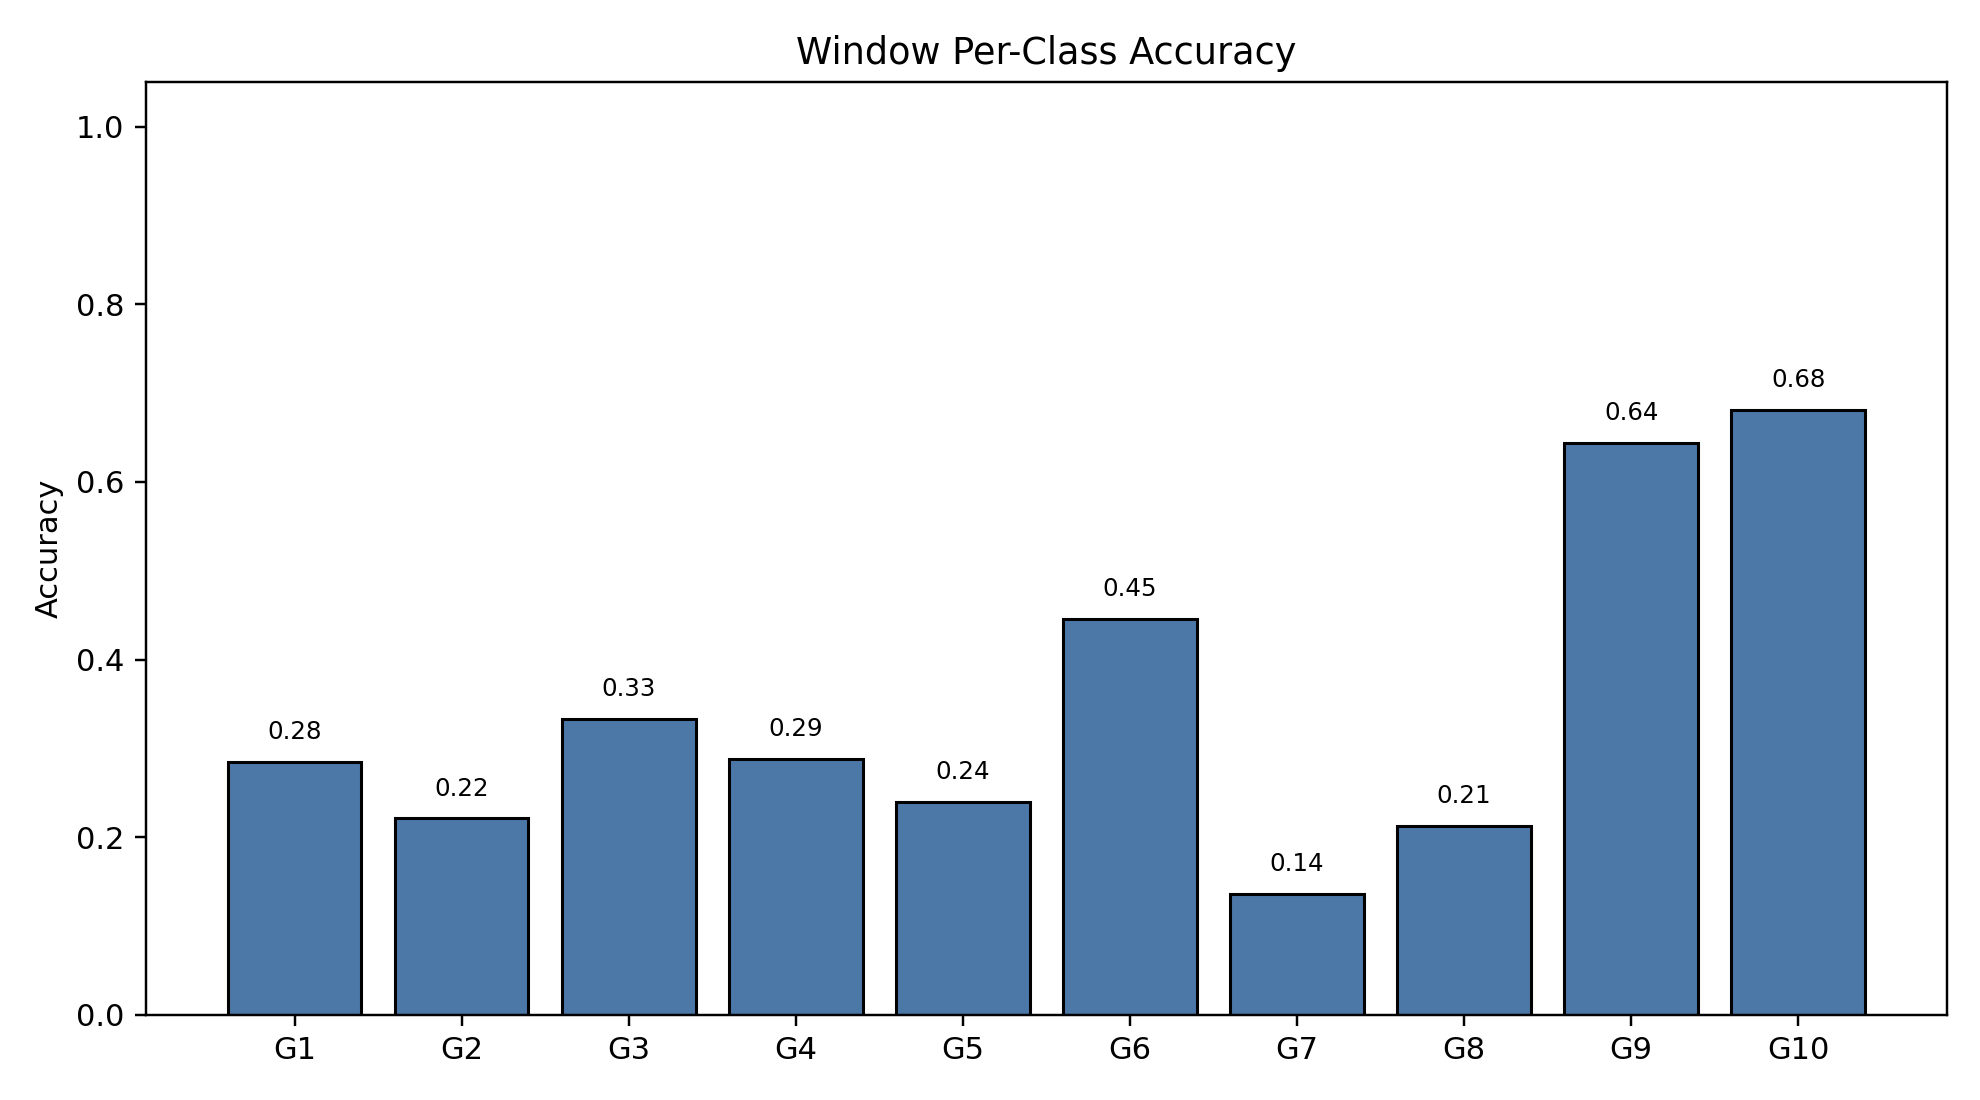

The file beside this chart, header and first rows:
class_index, gesture_id, support, correct, accuracy
0, 1, 791, 225, 0.2845
1, 2, 692, 153, 0.2211
2, 3, 766, 255, 0.3329
3, 4, 743, 214, 0.288
4, 5, 735, 176, 0.2395
5, 6, 763, 340, 0.4456
6, 7, 755, 103, 0.1364
7, 8, 706, 150, 0.2125
8, 9, 688, 443, 0.6439
9, 10, 683, 465, 0.6808
